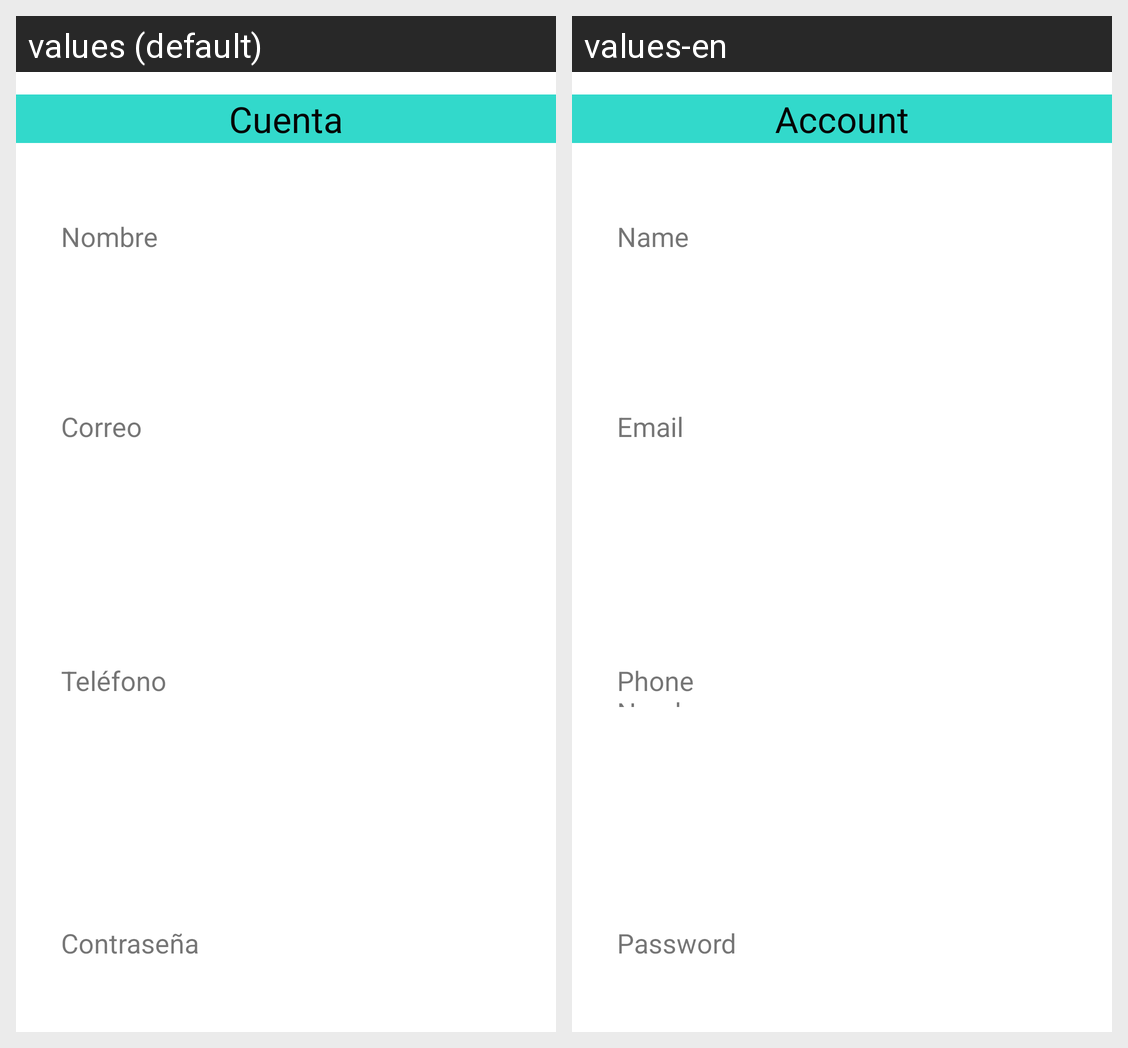

For this localized Android screen grid, give each drawn string resource with its value in every locale shown.
Android screen res/layout/fragment_account.xml rendered under 2 locales, left to right: values (default), values-en. Device: Nexus 5 (rendered at 1080×1920; each locale shown at half size, 540×960, under a caption strip naming it); theme Theme.AgroSmart.
Strings drawn on this screen, with the default value and each locale's value (text and hints the layout hard-codes, and strings that could not be matched under every locale, appear in the picture but are not listed):

menu_account
  values: Cuenta
  values-en: Account

user_name
  values: Nombre
  values-en: Name

email
  values: Correo
  values-en: Email

phone
  values: Teléfono
  values-en: Phone Number

pswd
  values: Contraseña
  values-en: Password
